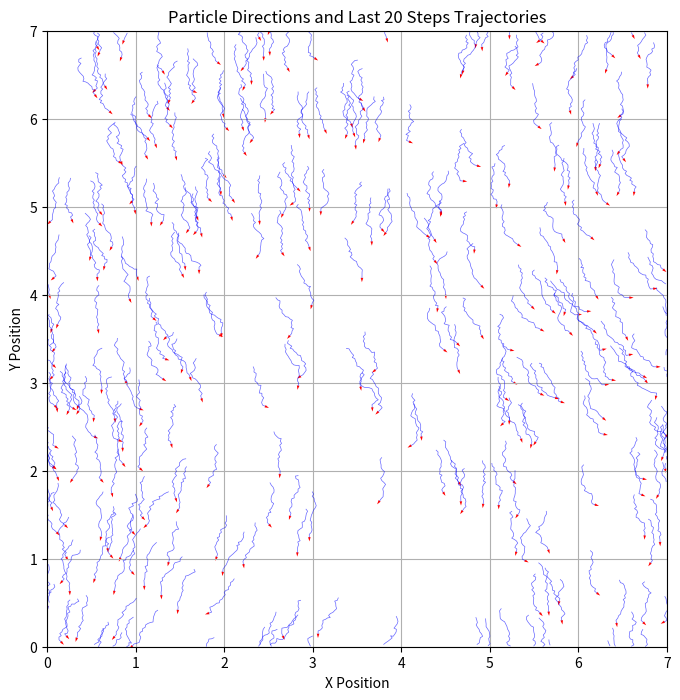

Reproduce this figure in Python.
import math as m
import numpy as np
import random
import matplotlib.pyplot as plt

L=7 #size
r=1 #interaction radius
delta_t=1 #time interval

eta=2 #dispersion
v=0.03 #distance entre deux collision
N=300 #nombre de particule
rho=N/L**2 #densité
T=100 #nombre d'itération
def evolution(position,angle,N):
    delta_teta = np.random.uniform(-eta/2, eta/2, size=N)
    new_angle=np.zeros(N)
    new_position=np.zeros((N,2)) 
    for i in range(N):
        voisins=[]
        for j in range(N):
            if i!=j:
                dist=np.sqrt((position[i,0]-position[j,0])**2+(position[i,1]-position[j,1])**2)
                if dist<r:
                    voisins.append(j)
        somme_sin=0
        somme_cos=0
        for voisin in voisins:
            somme_sin+=np.sin(angle[voisin])
            somme_cos+=np.cos(angle[voisin])
        moyenne_angle=np.arctan2(somme_sin,somme_cos)
        new_angle[i]=moyenne_angle+delta_teta[i]
        new_position[i,0]=position[i,0]+v*np.cos(new_angle[i])*delta_t
        new_position[i,1]=position[i,1]+v*np.sin(new_angle[i])*delta_t
        new_position[i,0]%=L
        new_position[i,1]%=L
    return new_position,new_angle

def initialisation(N):
    position=np.zeros((N,2))
    angle=np.zeros(N)
    for i in range(N):
        position[i,0]=random.uniform(0,L)
        position[i,1]=random.uniform(0,L)
        angle[i]=random.uniform(0,2*np.pi)
    return position,angle
position,angle=initialisation(N)
positions_history=[position.copy()]
for t in range(T):
    position,angle=evolution(position,angle,N)
    positions_history.append(position.copy())

plt.figure(figsize=(8,8))
# Nombre de pas à afficher pour les trajectoires
num_steps = min(20, len(positions_history))
hist = np.array(positions_history[-num_steps:])  # shape (num_steps, N, 2)

# Tracé des trajectoires pour chaque particule (courbe continue)
for i in range(N):
    traj = hist[:, i, :].copy()
    # Dérouler les rebonds périodiques pour avoir une trajectoire continue
    unwrapped = traj.copy()
    for k in range(1, unwrapped.shape[0]):
        dx = unwrapped[k, 0] - unwrapped[k-1, 0]
        dy = unwrapped[k, 1] - unwrapped[k-1, 1]
        if dx > L/2:
            dx -= L
        elif dx < -L/2:
            dx += L
        if dy > L/2:
            dy -= L
        elif dy < -L/2:
            dy += L
        unwrapped[k, 0] = unwrapped[k-1, 0] + dx
        unwrapped[k, 1] = unwrapped[k-1, 1] + dy
    # Recaler la trajectoire pour que le dernier point corresponde à la position finale (dans [0,L])
    offset = position[i] - unwrapped[-1]
    unwrapped += offset
    # Préparer les coordonnées modulo pour l'affichage
    xplot = unwrapped[:,0] % L
    yplot = unwrapped[:,1] % L
    # Construire des segments en insérant des NaN là où il y a un grand saut dû au recadrage
    new_x = [xplot[0]]
    new_y = [yplot[0]]
    for k in range(1, len(xplot)):
        dxp = xplot[k] - xplot[k-1]
        dyp = yplot[k] - yplot[k-1]
        if np.hypot(dxp, dyp) > L/4:
            new_x.append(np.nan)
            new_y.append(np.nan)
        new_x.append(xplot[k])
        new_y.append(yplot[k])
    plt.plot(new_x, new_y, color='b', linewidth=0.5, alpha=0.6)

# Flèches plus petites pour indiquer la direction actuelle
plt.quiver(position[:,0], position[:,1], np.cos(angle), np.sin(angle), angles='xy', scale_units='xy', scale=20, width=0.003, color='r')
plt.xlim(0, L)
plt.ylim(0, L)
plt.title('Particle Directions and Last {} Steps Trajectories'.format(num_steps))
plt.xlabel('X Position')
plt.ylabel('Y Position')
plt.grid()
plt.savefig('cas a.png')
